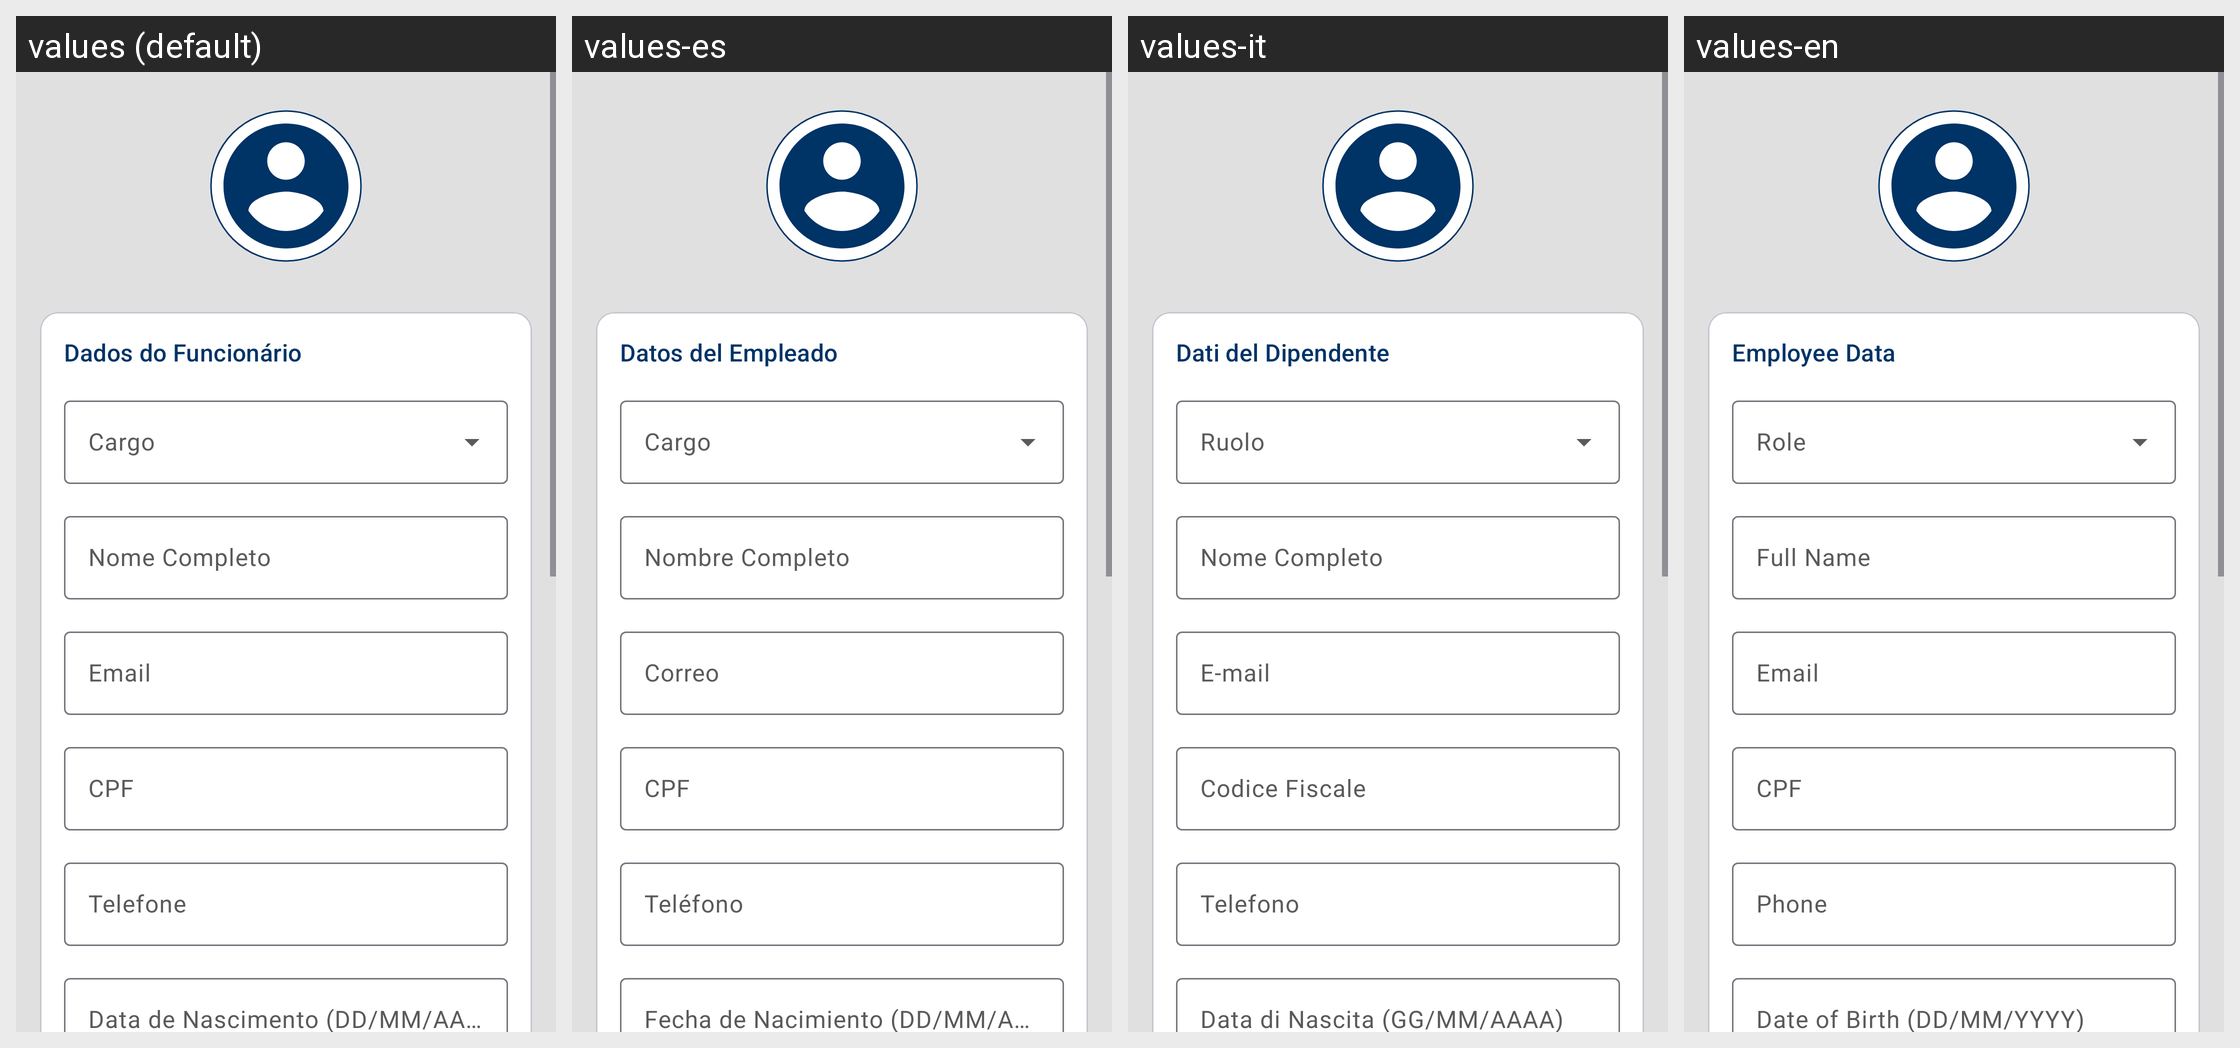

Locale-by-locale string values for the Android screen shown in this grid:
Android screen res/layout/fragment_funcionario_cadastro.xml rendered under 4 locales, left to right: values (default), values-es, values-it, values-en. Device: Nexus 5 (rendered at 1080×1920; each locale shown at half size, 540×960, under a caption strip naming it); theme Theme.AgenPet.
Other locales in the repository, not shown: values-de, values-fr, values-ja, values-zh.
Strings drawn on this screen, with the default value and each locale's value (text and hints the layout hard-codes, and strings that could not be matched under every locale, appear in the picture but are not listed):

dados_funcionario
  values: Dados do Funcionário
  values-es: Datos del Empleado
  values-it: Dati del Dipendente
  values-en: Employee Data

hint_nome_completo
  values: Nome Completo
  values-es: Nombre Completo
  values-it: Nome Completo
  values-en: Full Name

email
  values: Email
  values-es: Correo
  values-it: E-mail
  values-en: Email

cpf
  values: CPF
  values-es: CPF
  values-it: Codice Fiscale
  values-en: CPF

telefone
  values: Telefone
  values-es: Teléfono
  values-it: Telefono
  values-en: Phone

hint_data_nascimento_formato
  values: Data de Nascimento (DD/MM/AAAA)
  values-es: Fecha de Nacimiento (DD/MM/AAAA)
  values-it: Data di Nascita (GG/MM/AAAA)
  values-en: Date of Birth (DD/MM/YYYY)
